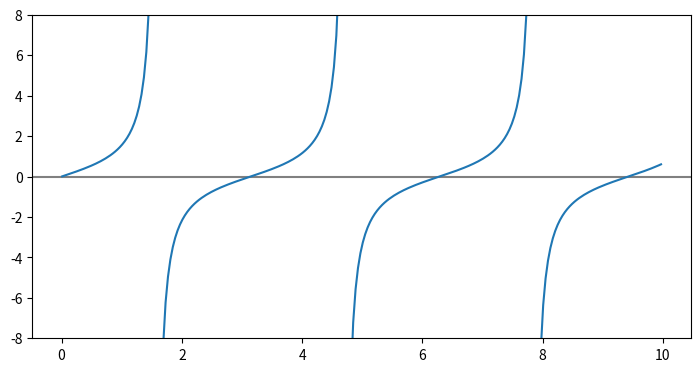

Python code for this plot: (Note: this script raises an exception after producing the figure.)
import numpy as np
import matplotlib.pyplot as plt

theta = np.arange(0.01, 10., 0.04)
ytan = np.tan(theta)
ytanM = np.ma.masked_where(np.abs(ytan) > 20., ytan)

plt.figure(figsize=(8.5, 4.2))
plt.plot(theta, ytanM)
plt.ylim(-8, 8)  # restricts y-axis range from -8 to +8
plt.axhline(color="gray", zorder=-1)
plt.savefig('figures/tanPlotMasked.pdf')
plt.show()

"""
Introduction to Python for Science & Engineering
by David J. Pine
Code last edited: 2017-05-27

tangent plot with masking to leave out extraneous
vertical lines where tangent diverges using matplotlib
"""
